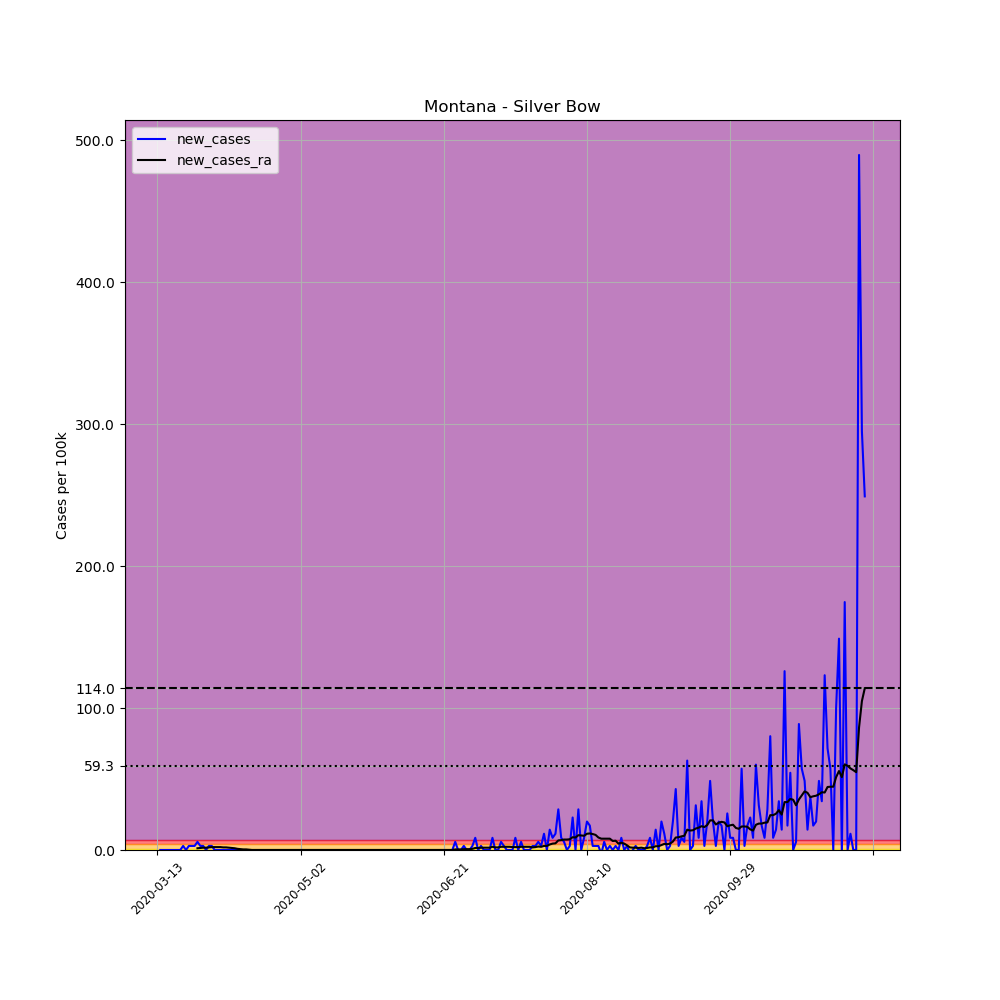

The table this chart was drawn from, first rows:
, date, county, state, fips, cases, deaths, COUNTY, STNAME, CTYNAME, POPESTIMATE2019, per_100k, new_cases, new_cases_ra
72521, 2020-03-13, Silver Bow, Montana, 30093, 1, 0, 93, Montana, Silver Bow, 34915, 2.864, , 
72522, 2020-03-14, Silver Bow, Montana, 30093, 1, 0, 93, Montana, Silver Bow, 34915, 2.864, 0.0, 
72523, 2020-03-15, Silver Bow, Montana, 30093, 1, 0, 93, Montana, Silver Bow, 34915, 2.864, 0.0, 
72524, 2020-03-16, Silver Bow, Montana, 30093, 1, 0, 93, Montana, Silver Bow, 34915, 2.864, 0.0, 
72525, 2020-03-17, Silver Bow, Montana, 30093, 1, 0, 93, Montana, Silver Bow, 34915, 2.864, 0.0, 
72526, 2020-03-18, Silver Bow, Montana, 30093, 1, 0, 93, Montana, Silver Bow, 34915, 2.864, 0.0, 
72527, 2020-03-19, Silver Bow, Montana, 30093, 1, 0, 93, Montana, Silver Bow, 34915, 2.864, 0.0, 
72528, 2020-03-20, Silver Bow, Montana, 30093, 1, 0, 93, Montana, Silver Bow, 34915, 2.864, 0.0, 
72529, 2020-03-21, Silver Bow, Montana, 30093, 1, 0, 93, Montana, Silver Bow, 34915, 2.864, 0.0, 
72530, 2020-03-22, Silver Bow, Montana, 30093, 2, 0, 93, Montana, Silver Bow, 34915, 5.728, 2.864, 
72531, 2020-03-23, Silver Bow, Montana, 30093, 2, 0, 93, Montana, Silver Bow, 34915, 5.728, 0.0, 
72532, 2020-03-24, Silver Bow, Montana, 30093, 3, 0, 93, Montana, Silver Bow, 34915, 8.592, 2.864, 
72533, 2020-03-25, Silver Bow, Montana, 30093, 4, 0, 93, Montana, Silver Bow, 34915, 11.46, 2.864, 
72534, 2020-03-26, Silver Bow, Montana, 30093, 5, 0, 93, Montana, Silver Bow, 34915, 14.32, 2.864, 
72535, 2020-03-27, Silver Bow, Montana, 30093, 7, 0, 93, Montana, Silver Bow, 34915, 20.05, 5.728, 1.227
72536, 2020-03-28, Silver Bow, Montana, 30093, 8, 0, 93, Montana, Silver Bow, 34915, 22.91, 2.864, 1.432
72537, 2020-03-29, Silver Bow, Montana, 30093, 9, 0, 93, Montana, Silver Bow, 34915, 25.78, 2.864, 1.637
72538, 2020-03-30, Silver Bow, Montana, 30093, 9, 0, 93, Montana, Silver Bow, 34915, 25.78, 0.0, 1.637
72539, 2020-03-31, Silver Bow, Montana, 30093, 10, 0, 93, Montana, Silver Bow, 34915, 28.64, 2.864, 1.841
72540, 2020-04-01, Silver Bow, Montana, 30093, 11, 0, 93, Montana, Silver Bow, 34915, 31.51, 2.864, 2.046
72541, 2020-04-02, Silver Bow, Montana, 30093, 11, 0, 93, Montana, Silver Bow, 34915, 31.51, 0.0, 2.046
72542, 2020-04-03, Silver Bow, Montana, 30093, 11, 0, 93, Montana, Silver Bow, 34915, 31.51, 0.0, 2.046
72543, 2020-04-04, Silver Bow, Montana, 30093, 11, 0, 93, Montana, Silver Bow, 34915, 31.51, 0.0, 2.046
72544, 2020-04-05, Silver Bow, Montana, 30093, 11, 0, 93, Montana, Silver Bow, 34915, 31.51, 0.0, 1.841
72545, 2020-04-06, Silver Bow, Montana, 30093, 11, 0, 93, Montana, Silver Bow, 34915, 31.51, 0.0, 1.841
72546, 2020-04-07, Silver Bow, Montana, 30093, 11, 0, 93, Montana, Silver Bow, 34915, 31.51, 0.0, 1.637
72547, 2020-04-08, Silver Bow, Montana, 30093, 11, 0, 93, Montana, Silver Bow, 34915, 31.51, 0.0, 1.432
72548, 2020-04-09, Silver Bow, Montana, 30093, 11, 0, 93, Montana, Silver Bow, 34915, 31.51, 0.0, 1.227
72549, 2020-04-10, Silver Bow, Montana, 30093, 11, 0, 93, Montana, Silver Bow, 34915, 31.51, 0.0, 0.8183
72550, 2020-04-11, Silver Bow, Montana, 30093, 11, 0, 93, Montana, Silver Bow, 34915, 31.51, 0.0, 0.6137
72551, 2020-04-12, Silver Bow, Montana, 30093, 11, 0, 93, Montana, Silver Bow, 34915, 31.51, 0.0, 0.4092
72552, 2020-04-13, Silver Bow, Montana, 30093, 11, 0, 93, Montana, Silver Bow, 34915, 31.51, 0.0, 0.4092
72553, 2020-04-14, Silver Bow, Montana, 30093, 11, 0, 93, Montana, Silver Bow, 34915, 31.51, 0.0, 0.2046
72554, 2020-04-15, Silver Bow, Montana, 30093, 11, 0, 93, Montana, Silver Bow, 34915, 31.51, 0.0, 0.0
72555, 2020-04-16, Silver Bow, Montana, 30093, 11, 0, 93, Montana, Silver Bow, 34915, 31.51, 0.0, 0.0
72556, 2020-04-17, Silver Bow, Montana, 30093, 11, 0, 93, Montana, Silver Bow, 34915, 31.51, 0.0, 0.0
72557, 2020-04-18, Silver Bow, Montana, 30093, 11, 0, 93, Montana, Silver Bow, 34915, 31.51, 0.0, 0.0
72558, 2020-04-19, Silver Bow, Montana, 30093, 11, 0, 93, Montana, Silver Bow, 34915, 31.51, 0.0, 0.0
72559, 2020-04-20, Silver Bow, Montana, 30093, 11, 0, 93, Montana, Silver Bow, 34915, 31.51, 0.0, 0.0
72560, 2020-04-21, Silver Bow, Montana, 30093, 11, 0, 93, Montana, Silver Bow, 34915, 31.51, 0.0, 0.0
72561, 2020-04-22, Silver Bow, Montana, 30093, 11, 0, 93, Montana, Silver Bow, 34915, 31.51, 0.0, 0.0
72562, 2020-04-23, Silver Bow, Montana, 30093, 11, 0, 93, Montana, Silver Bow, 34915, 31.51, 0.0, 0.0
72563, 2020-04-24, Silver Bow, Montana, 30093, 11, 0, 93, Montana, Silver Bow, 34915, 31.51, 0.0, 0.0
72564, 2020-04-25, Silver Bow, Montana, 30093, 11, 0, 93, Montana, Silver Bow, 34915, 31.51, 0.0, 0.0
72565, 2020-04-26, Silver Bow, Montana, 30093, 11, 0, 93, Montana, Silver Bow, 34915, 31.51, 0.0, 0.0
72566, 2020-04-27, Silver Bow, Montana, 30093, 11, 0, 93, Montana, Silver Bow, 34915, 31.51, 0.0, 0.0
72567, 2020-04-28, Silver Bow, Montana, 30093, 11, 0, 93, Montana, Silver Bow, 34915, 31.51, 0.0, 0.0
72568, 2020-04-29, Silver Bow, Montana, 30093, 11, 0, 93, Montana, Silver Bow, 34915, 31.51, 0.0, 0.0
72569, 2020-04-30, Silver Bow, Montana, 30093, 11, 0, 93, Montana, Silver Bow, 34915, 31.51, 0.0, 0.0
72570, 2020-05-01, Silver Bow, Montana, 30093, 11, 0, 93, Montana, Silver Bow, 34915, 31.51, 0.0, 0.0
72571, 2020-05-02, Silver Bow, Montana, 30093, 11, 0, 93, Montana, Silver Bow, 34915, 31.51, 0.0, 0.0
72572, 2020-05-03, Silver Bow, Montana, 30093, 11, 0, 93, Montana, Silver Bow, 34915, 31.51, 0.0, 0.0
72573, 2020-05-04, Silver Bow, Montana, 30093, 11, 0, 93, Montana, Silver Bow, 34915, 31.51, 0.0, 0.0
72574, 2020-05-05, Silver Bow, Montana, 30093, 11, 0, 93, Montana, Silver Bow, 34915, 31.51, 0.0, 0.0
72575, 2020-05-06, Silver Bow, Montana, 30093, 11, 0, 93, Montana, Silver Bow, 34915, 31.51, 0.0, 0.0
72576, 2020-05-07, Silver Bow, Montana, 30093, 11, 0, 93, Montana, Silver Bow, 34915, 31.51, 0.0, 0.0
72577, 2020-05-08, Silver Bow, Montana, 30093, 11, 0, 93, Montana, Silver Bow, 34915, 31.51, 0.0, 0.0
72578, 2020-05-09, Silver Bow, Montana, 30093, 11, 0, 93, Montana, Silver Bow, 34915, 31.51, 0.0, 0.0
72579, 2020-05-10, Silver Bow, Montana, 30093, 11, 0, 93, Montana, Silver Bow, 34915, 31.51, 0.0, 0.0
72580, 2020-05-11, Silver Bow, Montana, 30093, 11, 0, 93, Montana, Silver Bow, 34915, 31.51, 0.0, 0.0
... 188 more rows
